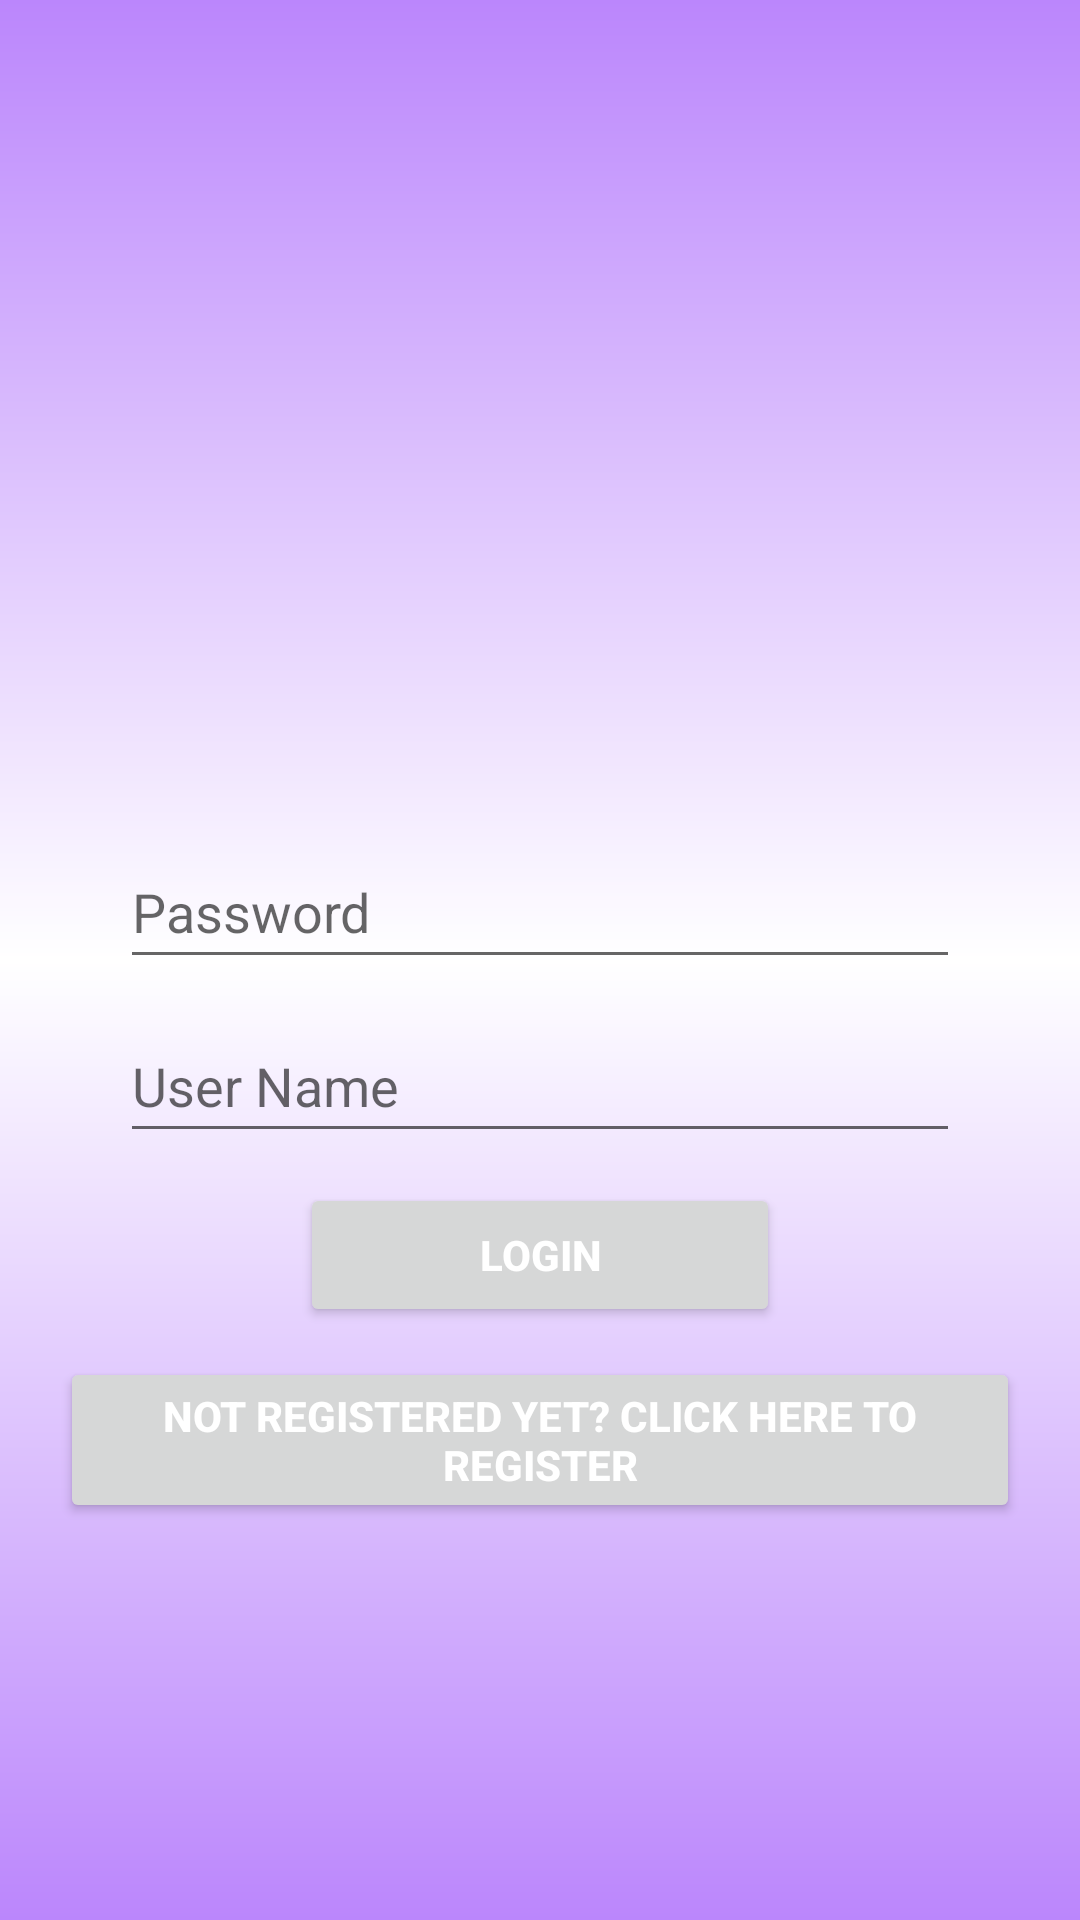

This screen was rendered from an Android layout file. Write that file and the resources it references.
<!-- AndroidManifest.xml: application theme Theme.TrempMe -->
<!-- res/layout/activity_login.xml -->
<?xml version="1.0" encoding="utf-8"?>
<androidx.constraintlayout.widget.ConstraintLayout xmlns:android="http://schemas.android.com/apk/res/android"
    android:layout_width="match_parent"
    android:layout_height="match_parent"
    android:background="@drawable/background_bg"
    xmlns:app="http://schemas.android.com/apk/res-auto"
    xmlns:tools="http://schemas.android.com/tools">

    <LinearLayout
        android:layout_width="match_parent"
        android:layout_height="wrap_content"
        android:orientation="vertical"
        android:padding="20dp"
        app:layout_constraintBottom_toBottomOf="parent"
        app:layout_constraintTop_toTopOf="parent">

        <ImageView
            android:id="@+id/imageView"
            android:layout_width="295dp"
            android:layout_height="238dp"
            android:layout_marginStart="50dp"
            android:layout_marginEnd="50dp"
            android:rotationY="15"
            app:layout_constraintBottom_toTopOf="@+id/editTextTextPassword"
            app:layout_constraintEnd_toEndOf="parent"
            app:layout_constraintHorizontal_bias="0.495"
            app:layout_constraintStart_toStartOf="parent"
            app:layout_constraintTop_toTopOf="parent"
            app:layout_constraintVertical_bias="0.441"
            app:srcCompat="@drawable/logo" />

        <EditText
            android:id="@+id/editTextTextPassword"
            android:layout_width="match_parent"
            android:layout_height="wrap_content"
            android:ems="10"
            android:hint="@string/login_etPassword"
            android:inputType="textPassword"
            android:minHeight="48dp"
            android:layout_marginLeft="20dp"
            android:layout_marginRight="20dp"
            android:layout_marginBottom="10dp"
            tools:ignore="MissingConstraints"
            tools:layout_editor_absoluteX="98dp"
            tools:layout_editor_absoluteY="367dp" />

        <EditText
            android:id="@+id/editTextTextEmailAddress"
            android:layout_width="match_parent"
            android:layout_height="wrap_content"
            android:ems="10"
            android:hint="@string/login_etUserName"
            android:inputType="textEmailAddress"
            android:minHeight="48dp"
            android:layout_marginLeft="20dp"
            android:layout_marginRight="20dp"
            android:layout_marginBottom="10dp"
            tools:ignore="MissingConstraints"
            tools:layout_editor_absoluteX="98dp"
            tools:layout_editor_absoluteY="295dp" />

    <Button
        android:id="@+id/button"
        android:layout_width="match_parent"
        android:layout_height="wrap_content"
        android:text="@string/login"
        android:textColor="@color/white"
        android:textStyle="bold"
        app:layout_constraintEnd_toEndOf="parent"
        app:layout_constraintHorizontal_bias="0.498"
        app:layout_constraintStart_toStartOf="parent"
        android:layout_marginLeft="80dp"
        android:layout_marginRight="80dp"
        android:layout_marginBottom="10dp"
        tools:ignore="MissingConstraints"
        tools:layout_editor_absoluteY="485dp" />

    <Button
        android:id="@+id/btnToRegister"
        android:layout_width="match_parent"
        android:layout_height="wrap_content"
        android:layout_marginBottom="92dp"
        android:text="@string/not_registered_yet_click_here_to_register"
        app:layout_constraintBottom_toBottomOf="parent"
        app:layout_constraintEnd_toEndOf="parent"
        app:layout_constraintHorizontal_bias="0.494"
        app:layout_constraintStart_toStartOf="parent"
        android:textColor="@color/white"
        android:textStyle="bold"/>
    </LinearLayout>
    </androidx.constraintlayout.widget.ConstraintLayout>
<!-- resources referenced by this layout -->
<resources>
  <!-- drawable background_bg (drawable) -->
  <?xml version="1.0" encoding="utf-8"?>
  <shape
      xmlns:android="http://schemas.android.com/apk/res/android">
  
      <gradient
          android:startColor="@color/purple_200"
          android:centerColor="@color/white"
          android:endColor="@color/purple_200"
          android:type="linear"
          android:angle="90"/>
  </shape>
  <string name="login">Login</string>
  <string name="login_etPassword">Password</string>
  <string name="login_etUserName">User Name</string>
  <string name="not_registered_yet_click_here_to_register">Not registered yet? click here to register</string>
  <style name="Theme.TrempMe" parent="Theme.MaterialComponents.DayNight.DarkActionBar">
          
          <item name="colorPrimary">@color/purple_500</item>
          <item name="colorPrimaryVariant">@color/purple_700</item>
          <item name="colorOnPrimary">@color/white</item>
          
          <item name="colorSecondary">@color/teal_200</item>
          <item name="colorSecondaryVariant">@color/teal_700</item>
          <item name="colorOnSecondary">@color/black</item>
          
          <item name="android:statusBarColor" tools:targetApi="l">?attr/colorPrimaryVariant</item>
          
      </style>
  <!-- not gathered from this repository: default colours our renderer supplied (Android Studio template values) -->
  <color name="purple_200">#FFBB86FC</color>
  <color name="purple_500">#FF6200EE</color>
  <color name="purple_700">#FF3700B3</color>
  <color name="teal_200">#FF03DAC5</color>
  <color name="teal_700">#FF018786</color>
  <color name="black">#FF000000</color>
  <color name="white">#FFFFFFFF</color>
</resources>
